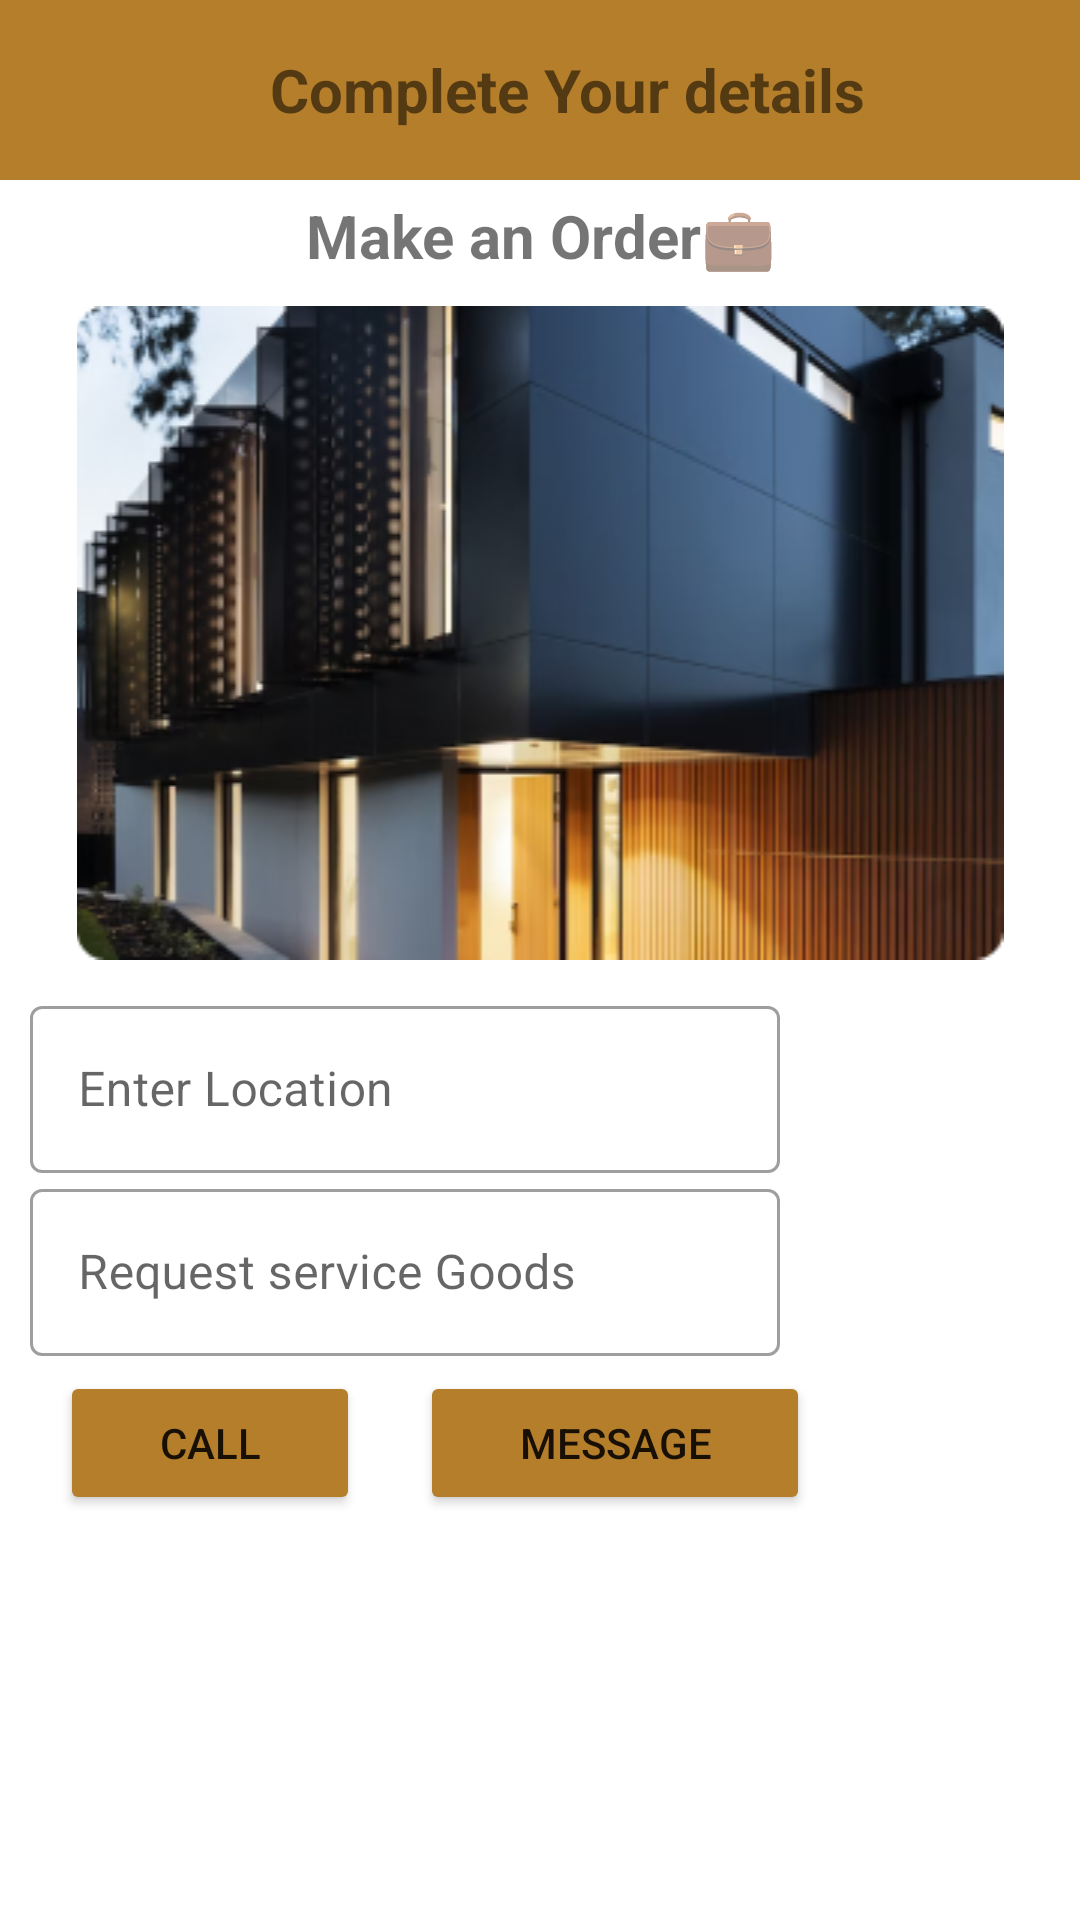

Android layout source for this screen:
<!-- AndroidManifest.xml: application theme Theme.RealProperties -->
<!-- res/layout/activity_make_order.xml -->
<?xml version="1.0" encoding="utf-8"?>
<LinearLayout xmlns:android="http://schemas.android.com/apk/res/android"
    xmlns:tools="http://schemas.android.com/tools"
    android:layout_width="match_parent"
    android:layout_height="match_parent"
    android:orientation="vertical"
    tools:context=".screens.MakeOrder">

    <LinearLayout
        android:layout_width="match_parent"
        android:layout_height="60dp"
        android:layout_gravity="center"
        android:background="#B57E2A"
        android:gravity="center"
        android:orientation="horizontal">

        <ImageView
            android:id="@+id/ivBack"
            android:layout_width="20dp"
            android:layout_height="30dp"

            android:layout_gravity="center"
            android:src="@drawable/ic_baseline_arrow_back_ios_24" />

        <TextView
            android:layout_width="250dp"
            android:layout_height="wrap_content"
            android:layout_gravity="center"
            android:layout_marginStart="50dp"
            android:text="Complete Your details"
            android:textSize="20sp"
            android:textStyle="bold" />

    </LinearLayout>

    <TextView
        android:layout_width="match_parent"
        android:layout_height="wrap_content"
        android:layout_marginTop="5dp"
        android:text="Make an Order💼"
        android:textAlignment="center"
        android:textSize="20sp"
        android:textStyle="bold" />

    <ImageView
        android:layout_width="match_parent"
        android:layout_height="wrap_content"
        android:layout_marginVertical="10dp"
        android:src="@drawable/bg" />

    <LinearLayout
        android:layout_width="match_parent"
        android:layout_height="wrap_content"
        android:layout_gravity="center"
        android:orientation="horizontal">

        <LinearLayout
            android:layout_width="wrap_content"
            android:layout_height="wrap_content"
            android:orientation="vertical">

            <com.google.android.material.textfield.TextInputLayout
                style="@style/Widget.MaterialComponents.TextInputLayout.OutlinedBox"
                android:layout_width="match_parent"
                android:layout_height="wrap_content"
                android:layout_marginHorizontal="10dp">

                <com.google.android.material.textfield.TextInputEditText
                    android:layout_width="match_parent"
                    android:layout_height="wrap_content"
                    android:hint="Enter Location"
                    android:inputType="text"
                    android:maxLines="1" />

            </com.google.android.material.textfield.TextInputLayout>

            <com.google.android.material.textfield.TextInputLayout
                style="@style/Widget.MaterialComponents.TextInputLayout.OutlinedBox"
                android:layout_width="match_parent"
                android:layout_height="wrap_content"
                android:layout_marginHorizontal="10dp">

                <com.google.android.material.textfield.TextInputEditText
                    android:layout_width="match_parent"
                    android:layout_height="wrap_content"
                    android:hint="Request service Goods"
                    android:inputType="text"
                    android:maxLines="1" />

            </com.google.android.material.textfield.TextInputLayout>

            <LinearLayout
                android:layout_width="match_parent"
                android:layout_height="wrap_content"
                android:layout_marginVertical="5dp"
                android:gravity="center"
                android:orientation="horizontal">

                <Button
                    android:id="@+id/btnCall"
                    android:layout_width="100dp"
                    android:layout_height="wrap_content"
                    android:layout_marginHorizontal="20dp"
                    android:backgroundTint="#B57E2A"
                    android:text="Call"
                    />

                <Button
                    android:id="@+id/btnMessage"
                    android:layout_width="130dp"
                    android:layout_height="wrap_content"
                    android:backgroundTint="#B57E2A"
                    android:text="Message"
                    />

            </LinearLayout>


        </LinearLayout>

        <ImageView
            android:id="@+id/btnSend"
            android:layout_gravity="center"
            android:layout_width="50dp"
            android:layout_height="50dp"
            android:layout_marginStart="80dp"
            android:layout_marginBottom="20dp"
            android:src="@drawable/ic_baseline_send_24"
            />
    </LinearLayout>


</LinearLayout>
<!-- resources referenced by this layout -->
<resources>
  <!-- drawable bg: png bitmap (drawable-v24, 88739 bytes) -->
  <style name="Theme.RealProperties" parent="Theme.MaterialComponents.DayNight.DarkActionBar">
          
          <item name="colorPrimary">@color/purple_500</item>
          <item name="colorPrimaryVariant">@color/purple_700</item>
          <item name="colorOnPrimary">@color/white</item>
          
          <item name="colorSecondary">@color/teal_200</item>
          <item name="colorSecondaryVariant">@color/teal_700</item>
          <item name="colorOnSecondary">@color/black</item>
          
          <item name="android:statusBarColor">?attr/colorPrimaryVariant</item>
          
      </style>
  <!-- not gathered from this repository: default colours our renderer supplied (Android Studio template values) -->
  <color name="purple_500">#FF6200EE</color>
  <color name="purple_700">#FF3700B3</color>
  <color name="teal_200">#FF03DAC5</color>
  <color name="teal_700">#FF018786</color>
  <color name="black">#FF000000</color>
  <color name="white">#FFFFFFFF</color>
</resources>
